Dataset: dataset (GitHub, bhavyatadvi/smartcitizenhubfinal). Classes: garbage, graffiti, streetlight.

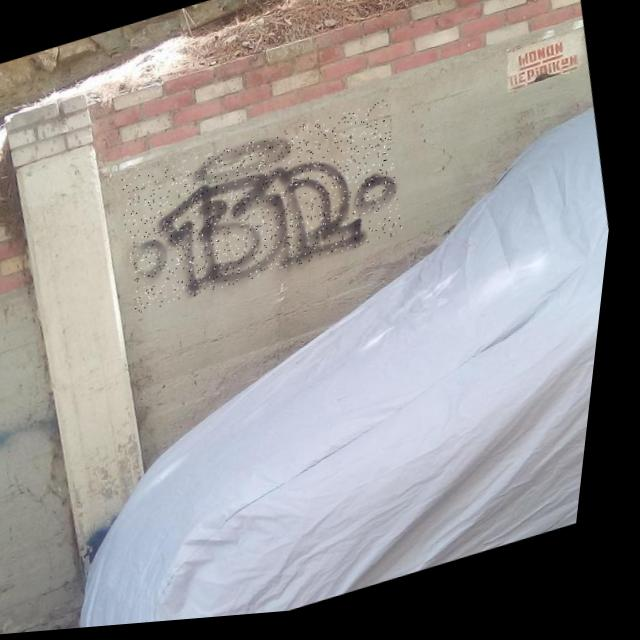
Label: graffiti

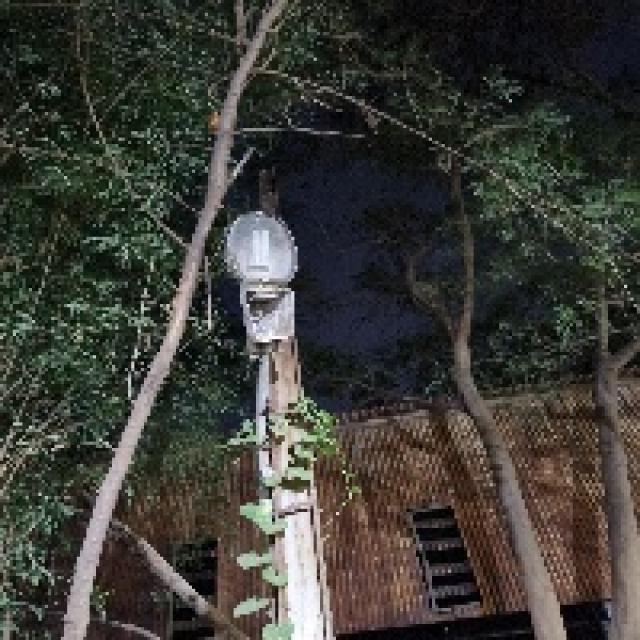
Label: streetlight

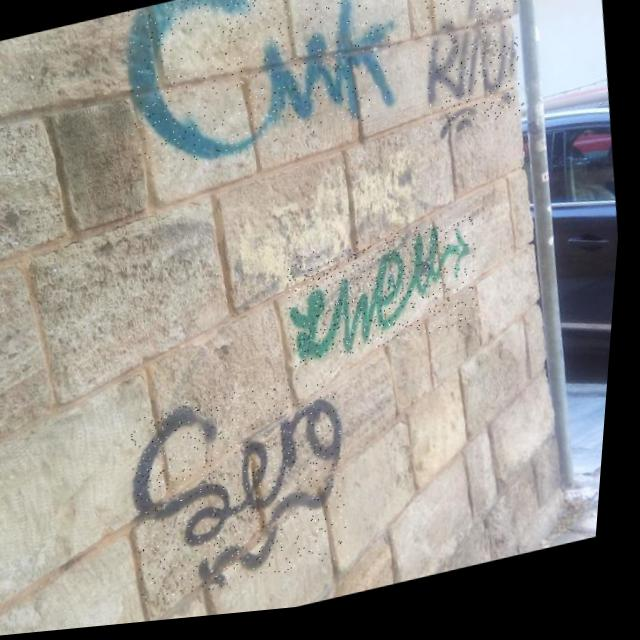
Label: graffiti

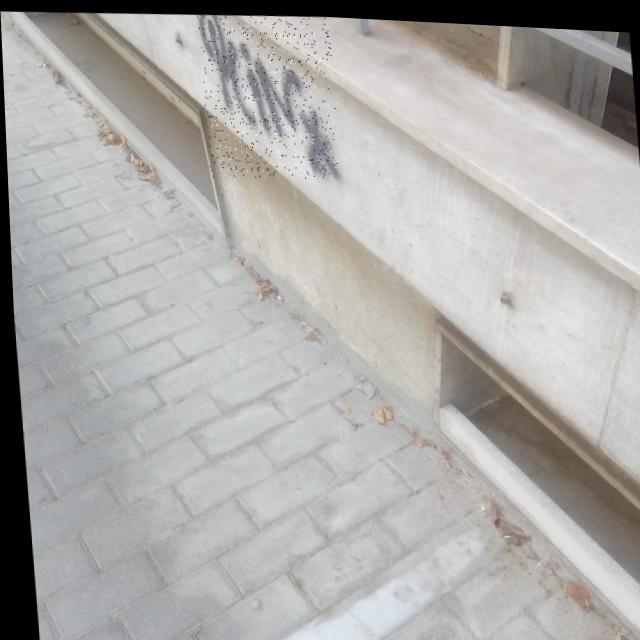
Label: graffiti

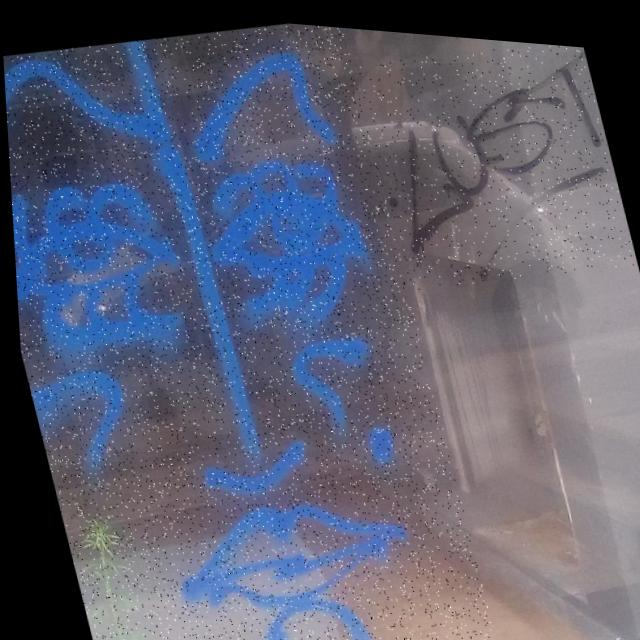
Label: graffiti

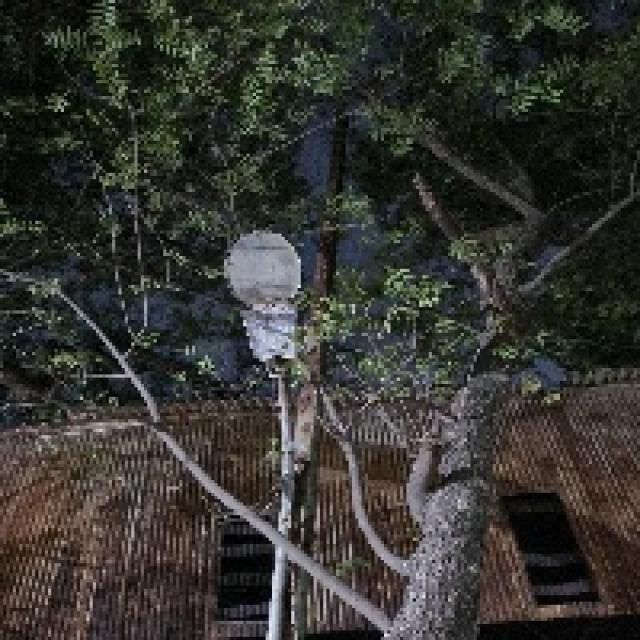
Label: streetlight
